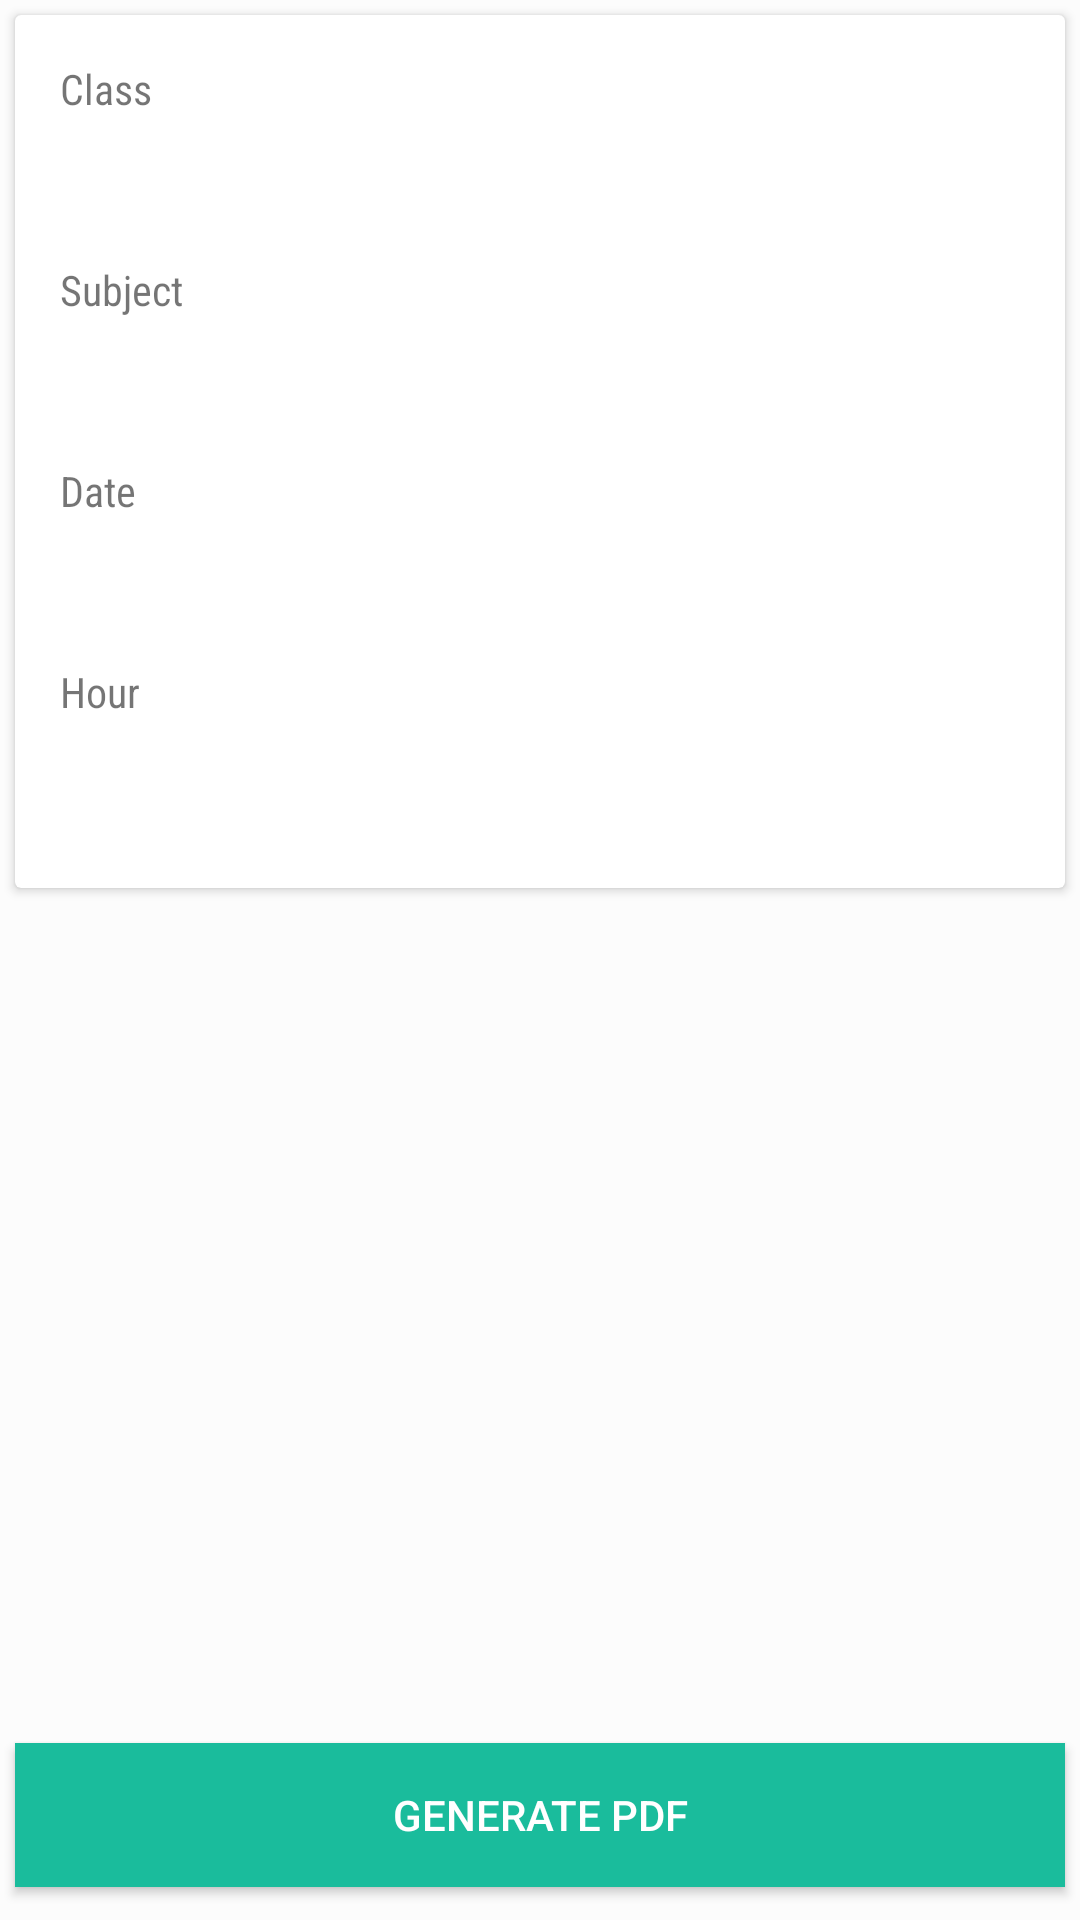

Layout XML and referenced resources for this Android screen:
<!-- AndroidManifest.xml: fallback theme Theme.MaterialComponents.DayNight.NoActionBar -->
<!-- res/layout/generate_pdf.xml -->
<?xml version="1.0" encoding="utf-8"?>
<LinearLayout xmlns:android="http://schemas.android.com/apk/res/android"
    xmlns:card_view="http://schemas.android.com/apk/res-auto"
    android:layout_width="match_parent"
    android:layout_height="match_parent"
    android:background="@color/cardview_shadow_end_color"
    android:orientation="vertical">


    <android.support.v7.widget.CardView
        android:id="@+id/card_view"
        android:layout_width="fill_parent"
        android:layout_height="wrap_content"
        android:layout_gravity="center"
        android:layout_margin="5dp"
        card_view:cardCornerRadius="2dp"
        card_view:cardElevation="2dp"
        card_view:contentPadding="10dp">

        <LinearLayout
            android:layout_width="match_parent"
            android:layout_height="fill_parent"
            android:orientation="vertical">

            <LinearLayout
                android:layout_width="match_parent"
                android:layout_height="match_parent"
                android:orientation="vertical">

                <TextView
                    android:id="@+id/classs"
                    android:layout_width="match_parent"
                    android:layout_height="wrap_content"
                    android:fontFamily="sans-serif-condensed"
                    android:padding="5dp"
                    android:text="Class" />

                <Spinner
                    android:id="@+id/classspinner"
                    android:layout_width="match_parent"
                    android:layout_height="wrap_content"
                    android:layout_alignParentStart="true"
                    android:layout_alignParentTop="true"
                    android:layout_marginTop="7dp"
                    android:background="@drawable/layout_bg_2"
                    android:padding="12dp" />

                <TextView
                    android:id="@+id/sub"
                    android:layout_width="match_parent"
                    android:layout_height="wrap_content"
                    android:layout_marginTop="7dp"
                    android:fontFamily="sans-serif-condensed"
                    android:padding="5dp"
                    android:text="Subject" />

                <Spinner
                    android:id="@+id/subjspinner"
                    android:layout_width="match_parent"
                    android:layout_height="wrap_content"
                    android:layout_alignParentStart="true"
                    android:layout_below="@+id/classspinner"
                    android:layout_marginTop="7dp"
                    android:background="@drawable/layout_bg_2"
                    android:padding="12dp" />
            </LinearLayout>

            <LinearLayout
                android:layout_width="match_parent"
                android:layout_height="match_parent"
                android:orientation="vertical">

                <LinearLayout
                    android:id="@+id/l1"
                    android:layout_width="match_parent"
                    android:layout_height="match_parent"
                    android:orientation="vertical">

                    <TextView
                        android:id="@+id/date"
                        android:layout_width="match_parent"
                        android:layout_height="wrap_content"
                        android:layout_marginTop="7dp"
                        android:fontFamily="sans-serif-condensed"
                        android:padding="5dp"
                        android:text="Date" />

                    <Spinner
                        android:id="@+id/datespinner"
                        android:layout_width="match_parent"
                        android:layout_height="wrap_content"
                        android:layout_alignParentStart="true"
                        android:layout_below="@+id/subjspinner"
                        android:layout_marginTop="7dp"
                        android:background="@drawable/layout_bg_2"
                        android:padding="12dp" />

                    <TextView
                        android:id="@+id/hour"
                        android:layout_width="match_parent"
                        android:layout_height="wrap_content"
                        android:layout_marginTop="7dp"
                        android:fontFamily="sans-serif-condensed"
                        android:padding="5dp"
                        android:text="Hour" />

                    <Spinner
                        android:id="@+id/hourspinner"
                        android:layout_width="match_parent"
                        android:layout_height="wrap_content"
                        android:layout_above="@+id/genbut"
                        android:layout_alignParentStart="true"
                        android:layout_marginBottom="10dp"
                        android:layout_marginTop="7dp"
                        android:background="@drawable/layout_bg_2"
                        android:padding="12dp" />

                </LinearLayout>

                <LinearLayout
                    android:id="@+id/l2"
                    android:layout_width="match_parent"
                    android:layout_height="match_parent"
                    android:orientation="vertical"
                    android:visibility="gone">

                    <LinearLayout
                        android:layout_width="match_parent"
                        android:layout_height="match_parent"
                        android:orientation="vertical">

                        <TextView
                            android:id="@+id/date"
                            android:layout_width="match_parent"
                            android:layout_height="wrap_content"
                            android:layout_marginTop="7dp"
                            android:fontFamily="sans-serif-condensed"
                            android:padding="5dp"
                            android:text="From - To" />

                        <EditText
                            android:id="@+id/fromto"
                            android:layout_width="match_parent"
                            android:layout_height="wrap_content"
                            android:layout_alignParentBottom="true"
                            android:layout_centerHorizontal="true"
                            android:layout_marginTop="7dp"
                            android:background="@drawable/layout_bg_2"
                            android:padding="7dp" />
                    </LinearLayout>
                </LinearLayout>

            </LinearLayout>

        </LinearLayout>
    </android.support.v7.widget.CardView>

    <RelativeLayout
        android:layout_width="match_parent"
        android:layout_height="match_parent">

        <android.support.v7.widget.AppCompatButton
            android:id="@+id/genbut"
            android:layout_width="match_parent"
            android:layout_height="wrap_content"
            android:layout_alignParentBottom="true"
            android:layout_centerHorizontal="true"
            android:layout_marginBottom="11dp"
            android:layout_marginLeft="5dp"
            android:layout_marginRight="5dp"
            android:background="@color/colorAccent"
            android:text="Generate PDF"
            android:textColor="#fff" />
    </RelativeLayout>

</LinearLayout>
<!-- resources referenced by this layout -->
<resources>
  <color name="colorAccent">#1abc9c</color>
</resources>
